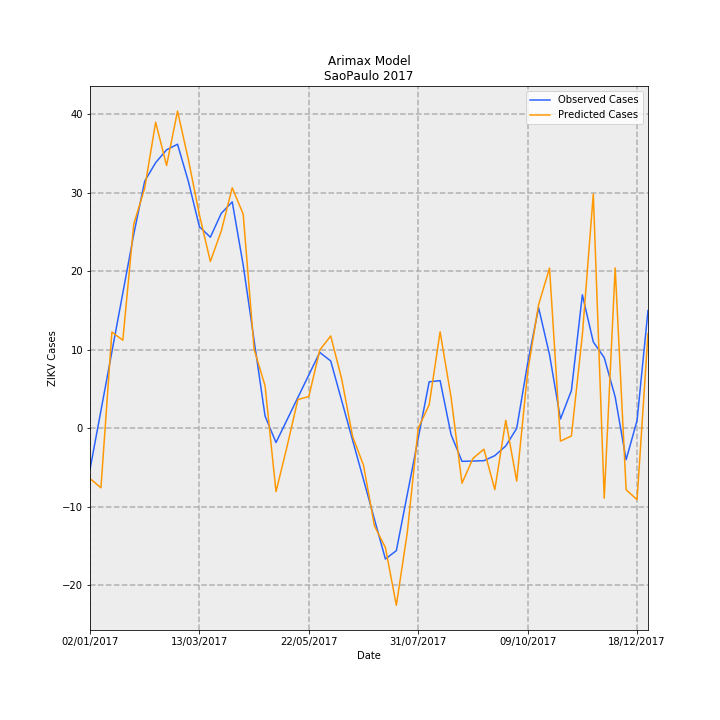

The data file committed next to this chart (first rows):
Date, predictions_incidence, observed_incidence, Predicted Cases, Observed Cases, error
02/01/2017, -0.01418, -0.01159, -6.397, -5.227, -1.17
09/01/2017, -0.01678, 0.005007, -7.565, 2.258, -9.823
16/01/2017, 0.02718, 0.0216, 12.26, 9.742, 2.516
23/01/2017, 0.02486, 0.0382, 11.21, 17.23, -6.016
30/01/2017, 0.05765, 0.0548, 26, 24.71, 1.288
06/02/2017, 0.06781, 0.06977, 30.58, 31.46, -0.8856
13/02/2017, 0.08642, 0.07501, 38.97, 33.83, 5.145
20/02/2017, 0.07419, 0.07862, 33.46, 35.46, -2
27/02/2017, 0.08955, 0.0802, 40.38, 36.17, 4.216
06/03/2017, 0.07575, 0.06958, 34.16, 31.38, 2.782
13/03/2017, 0.06029, 0.05692, 27.19, 25.67, 1.519
20/03/2017, 0.0471, 0.05396, 21.24, 24.33, -3.094
27/03/2017, 0.05574, 0.0607, 25.13, 27.37, -2.239
03/04/2017, 0.06791, 0.06393, 30.62, 28.83, 1.791
10/04/2017, 0.06049, 0.04612, 27.28, 20.8, 6.482
17/04/2017, 0.02232, 0.0248, 10.06, 11.18, -1.117
24/04/2017, 0.01199, 0.003472, 5.407, 1.566, 3.841
01/05/2017, -0.01788, -0.004009, -8.063, -1.808, -6.255
08/05/2017, -0.00527, 0.002352, -2.376, 1.061, -3.437
15/05/2017, 0.008123, 0.008713, 3.663, 3.929, -0.2659
22/05/2017, 0.00898, 0.01507, 4.05, 6.797, -2.748
29/05/2017, 0.0221, 0.02143, 9.964, 9.666, 0.2978
05/06/2017, 0.02608, 0.01902, 11.76, 8.579, 3.181
12/06/2017, 0.01399, 0.007841, 6.311, 3.536, 2.775
19/06/2017, -0.002269, -0.003342, -1.023, -1.507, 0.484
26/06/2017, -0.01046, -0.01452, -4.718, -6.55, 1.832
03/07/2017, -0.02755, -0.02571, -12.42, -11.59, -0.8314
10/07/2017, -0.03367, -0.03689, -15.18, -16.64, 1.452
17/07/2017, -0.04996, -0.03454, -22.53, -15.57, -6.954
24/07/2017, -0.0294, -0.01864, -13.26, -8.407, -4.849
31/07/2017, 3.596158411001745e-05, -0.002752, 0.01622, -1.241, 1.257
07/08/2017, 0.006653, 0.01314, 3, 5.925, -2.925
14/08/2017, 0.02725, 0.01347, 12.29, 6.075, 6.213
21/08/2017, 0.008781, -0.00176, 3.96, -0.7939, 4.754
28/08/2017, -0.0155, -0.009327, -6.989, -4.206, -2.783
04/09/2017, -0.008505, -0.00923, -3.835, -4.162, 0.3271
11/09/2017, -0.005882, -0.009133, -2.653, -4.118, 1.466
18/09/2017, -0.0173, -0.007713, -7.8, -3.478, -4.322
25/09/2017, 0.002278, -0.00497, 1.027, -2.241, 3.269
02/10/2017, -0.0149, 0.0, -6.721, 0.0, -6.721
09/10/2017, 0.01592, 0.01834, 7.181, 8.27, -1.09
16/10/2017, 0.03488, 0.03407, 15.73, 15.36, 0.3641
23/10/2017, 0.04524, 0.02077, 20.4, 9.366, 11.03
30/10/2017, -0.003609, 0.00263, -1.627, 1.186, -2.814
06/11/2017, -0.002149, 0.01067, -0.9692, 4.814, -5.783
13/11/2017, 0.02637, 0.0377, 11.89, 17.0, -5.11
20/11/2017, 0.06615, 0.02439, 29.83, 11.0, 18.83
27/11/2017, -0.01972, 0.01996, -8.892, 9.0, -17.89
04/12/2017, 0.04529, 0.00887, 20.42, 4.0, 16.42
11/12/2017, -0.01735, -0.00887, -7.823, -4.0, -3.823
18/12/2017, -0.02014, 0.002218, -9.081, 1.0, -10.08
25/12/2017, 0.02675, 0.03326, 12.06, 15.0, -2.939
